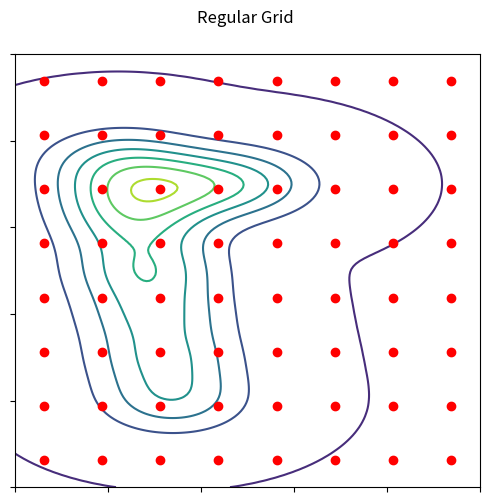

The script that saved this image: (Note: this script raises an exception after producing the figure.)
import numpy as np
import scipy as sp
from matplotlib import pyplot as plt
import copy
def kernel(x0,y0,x,y,L):
	return np.exp(-0.5*((x-x0)**2 + (y-y0)**2)/L**2)
def baseplot():
	f,a = plt.subplots(1,figsize=[5,5])
	n=160
	X = np.linspace(0,1,n)
	M = np.zeros([n,n])
	for i in range(n):
		for j in range(n):
			W = np.array([[0.27,0.26,0.25,0.24,0.23,0.22,0.21,0.28,0.35],
                                      [0.2,0.3,0.4,0.5,0.6,0.67,0.75,0.7,0.7],
                                      [1.,1.,1.,1.25,1.,1.,1.,1.,1.]])
			for p in range(W.shape[1]):
				M[i,j] += W[2,p]*kernel(W[1,p],W[0,p],X[i],0.5*X[j]+0.1,0.055)
	a.contour(X,X,0.0001*np.log(M)+M)
	a.set_xticklabels([])
	a.set_yticklabels([])
	return f,a

def grid(f,a):
	N = 8
	for i in range(N):
		for j in range(N):
			a.plot((i+0.5)/float(N),(j+0.5)/float(N),'ro')
	f.suptitle("Regular Grid",y=.995)
	return f,a

def slice(f,a):
	x0,y0 = 0.22,0.59
	a.plot(x0,y0,'ro')
	xoff = np.array([0.04,0.08,0.16,0.32,0.24,0.20,-0.04,-0.08,-0.06])
	a.plot(x0+xoff,y0*np.ones_like(xoff),'go')
	x1,y1=0.35,y0
	yoff = np.array([0.,-0.04,-0.08,-0.16,-0.32,-0.48,-0.4,0.04,0.08,0.16,0.32,0.24,0.20])
	a.plot(x1*np.ones_like(yoff),y0+yoff,'go')
	x2,y2 = x1,y1-0.2
	a.plot(x2,y2,'ro')
	a.arrow(x0,y0,x2-x0,y2-y0,width=0.005,head_width=0.03,length_includes_head=True,color='k')
	f.suptitle("Slice Sampling",y=0.995)
	return f,a
def square(x0,x1,y0,y1,a):
	t=0.005
	c='k'
	a.plot([x0,x1,x1,x0,x0],[y0,y0,y1,y1,y0],color=c,lw=t)
	xm,ym = 0.5*(x1+x0),0.5*(y0+y1)
	a.plot([x0,x0,x0,xm,xm,xm,x1,x1,x1],[y0,ym,y1,y0,ym,y1,y0,ym,y1],'ro')
	return

def quad(f,a):
	square(0,1,0,0.5,a)
	square(0,1,0.5,1,a)
	
	square(0,0.5,0,0.5,a)
	square(0.5,1,0,0.5,a)

	square(0.5,1.,0.5,1,a)
	square(0,0.5,0.5,1,a)

	square(0,0.5,0.75,1,a)
	square(0,0.5,0.5,0.75,a)

	square(0.25,0.5,0.5,0.75,a)
	square(0.,0.25,0.5,0.75,a)

	square(0.25,0.5,0.5,0.625,a)
	square(0.25,0.5,0.625,0.75,a)

	square(0.25,0.375,0.625,0.75,a)
	square(0.375,0.5,0.625,0.75,a)

	square(0.3125,0.375,0.625,0.75,a)
	square(0.25,0.3125,0.625,0.75,a)
	f.suptitle("Adaptive Quadrature",y=0.995)
	return f,a
if __name__=="__main__":
	#f,a = baseplot()
	#f.savefig("base.pdf")
	
	f1,a1 = grid(*baseplot())
	plt.tight_layout()
	f1.savefig("figs/grid.pdf")
	f2,a2 = slice(*baseplot())
	plt.tight_layout()
	f2.savefig("figs/slice.pdf")
	f3,a3 = quad(*baseplot())
	plt.tight_layout(rect=[0,0,1,1])
	f3.savefig("figs/quad.pdf")
	
	
